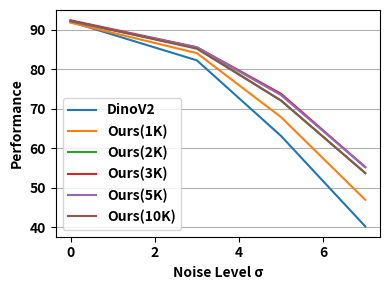

Python code for this plot:
import matplotlib.pyplot as plt

sigma = [0, 3, 5, 7]

data = {
    "DinoV2":   [91.97, 82.21, 63.06, 40.16],
    "Ours(1K)":   [91.75, 84.03, 67.83, 46.90],
    "Ours(2K)":   [92.09, 85.37, 72.02, 53.66],
    "Ours(3K)":   [92.34, 85.53, 73.74, 55.18],
    "Ours(5K)":   [92.10, 85.48, 73.40, 55.15],
    "Ours(10K)":  [92.24, 85.14, 72.03, 53.68],
}

plt.figure(figsize=(4, 3))

for label, values in data.items():
    plt.plot(sigma, values, label=label)   


plt.tick_params(axis='x', labelsize=10)
plt.tick_params(axis='y', labelsize=10)
for tick in plt.gca().get_xticklabels():
    tick.set_fontweight('bold')
for tick in plt.gca().get_yticklabels():
    tick.set_fontweight('bold')
    
plt.xlabel("Noise Level σ", fontsize=10, fontweight='bold')
plt.ylabel("Performance", fontsize=10, fontweight='bold')
plt.legend(prop={'size': 10, 'weight':'bold'})
plt.grid(axis='y')
plt.tight_layout()
plt.show()
